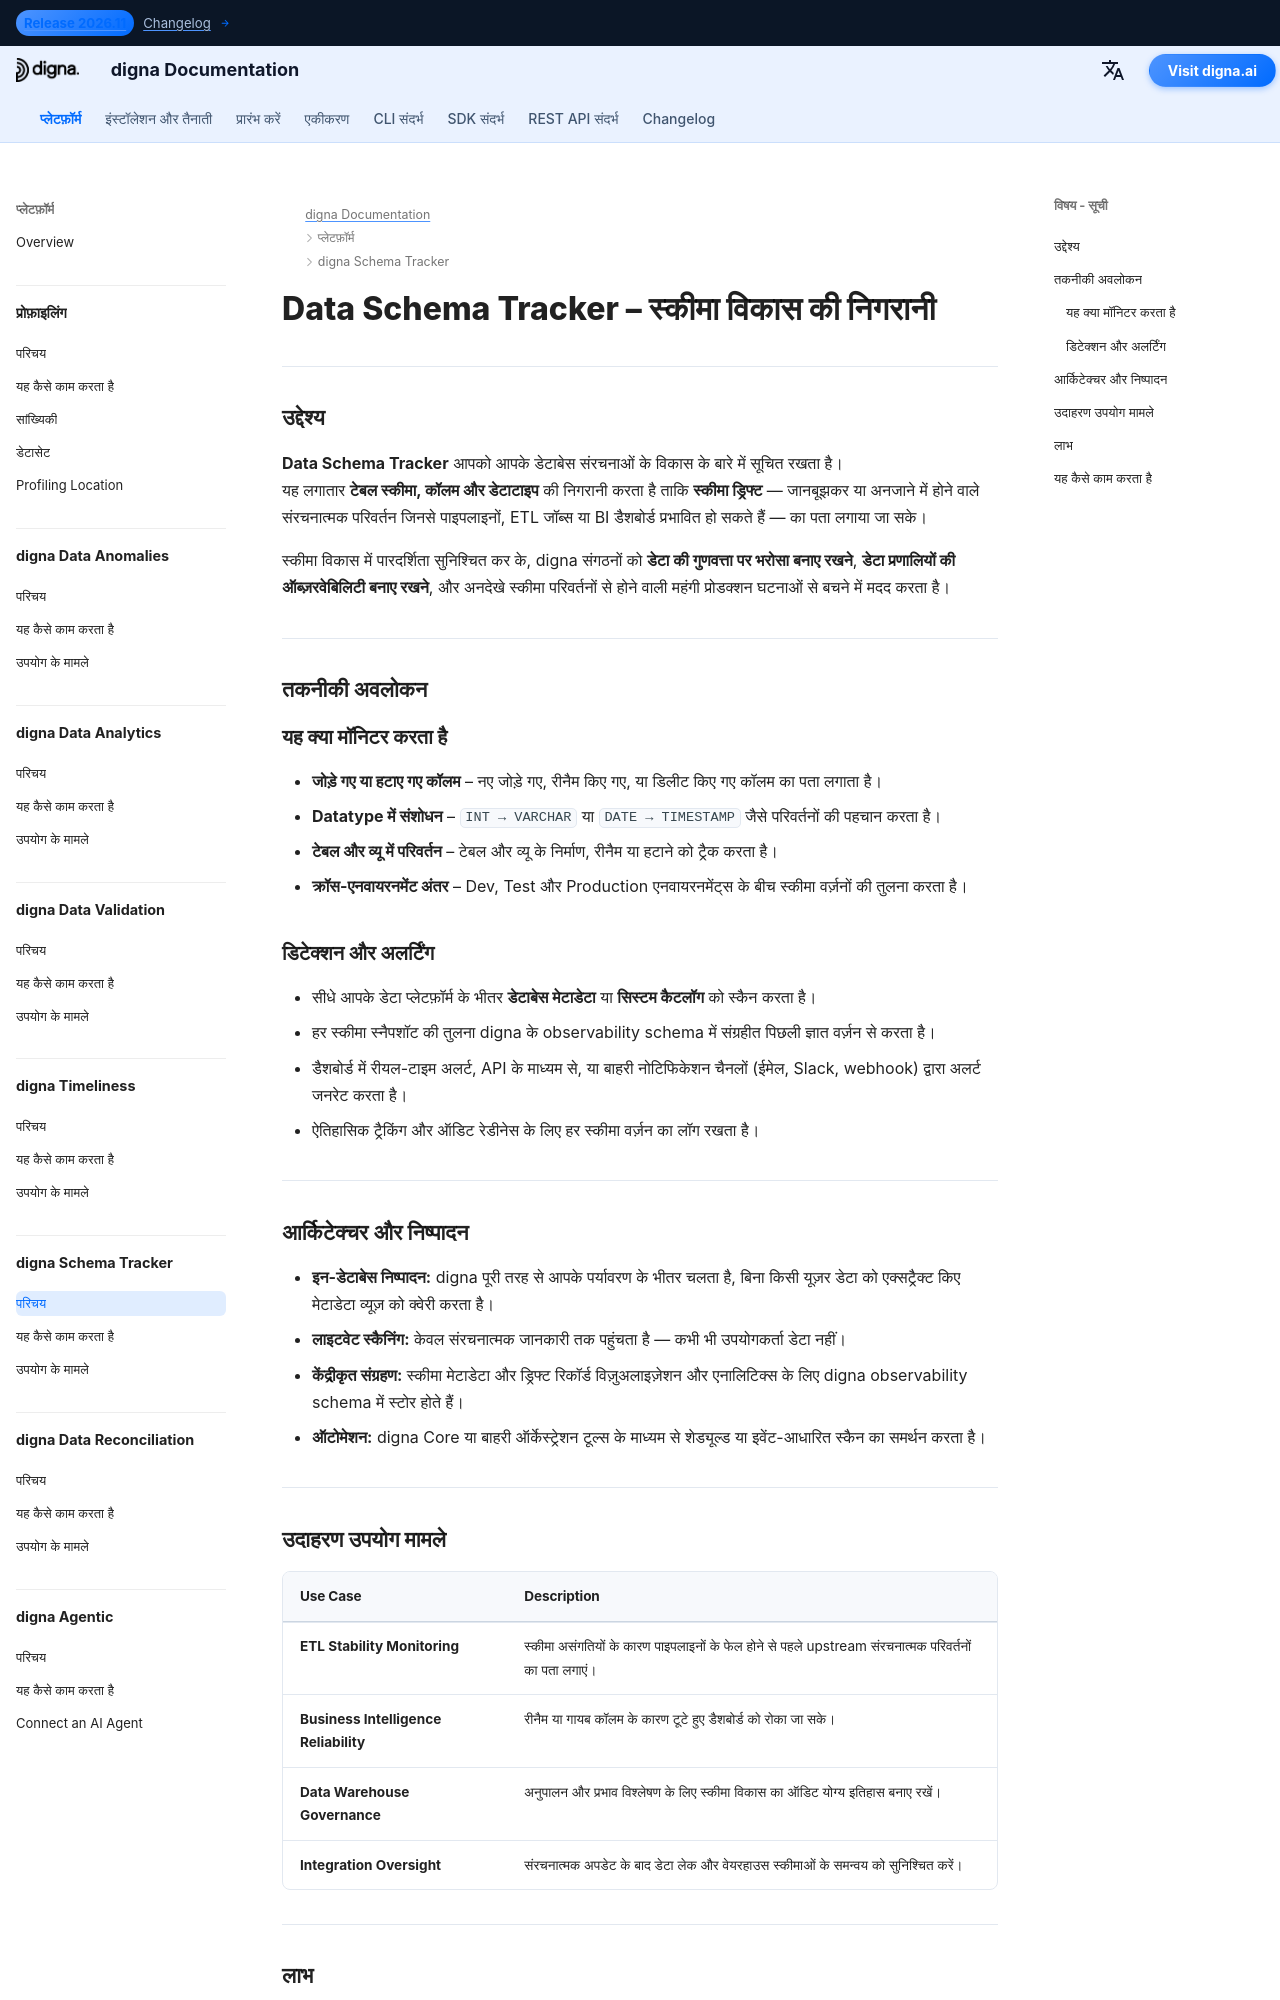

repository: dignaai/digna-docs · page: hi/platform/schema_tracker/Introduction/index.html · generator: mkdocs

---
title: Data Schema Tracker – स्कीमा विकास की निगरानी | digna दस्तावेज़ीकरण
description: जानें कि digna Data Schema Tracker कैसे कॉलम परिवर्तनों, datatype अपडेट्स और स्कीमा ड्रिफ्ट की निगरानी करता है। नियत या अनियोजित स्कीमा परिवर्तनों का पता लगाएँ और अलर्ट प्राप्त करें ताकि ETL विफलताओं, टूटे हुए डैशबोर्ड और डेटा ऑब्ज़रवेबिलिटी की हानि से बचा जा सके।
image: /assets/logo_square.png
keywords:
  - data schema tracker
  - स्कीमा ड्रिफ्ट का पता लगाना
  - स्कीमा विकास की निगरानी
  - मेटाडेटा ऑब्ज़रवेबिलिटी
  - डेटा ऑब्ज़रवेबिलिटी
  - डेटा की गुणवत्ता
  - डेटा संरचना निगरानी
  - डेटाबेस मेटाडेटा
  - ETL पाइपलाइन स्थिरता
  - digna data schema tracker
lang: hi
robots: index, follow
og_title: Data Schema Tracker – स्कीमा विकास की निगरानी | digna दस्तावेज़ीकरण
og_description: digna Data Schema Tracker स्कीमा ड्रिफ्ट, datatype परिवर्तनों और कॉलम अपडेट्स की निगरानी करता है। अप्रत्याशित संरचनात्मक परिवर्तनों के कारण ETL पाइपलाइनों या डैशबोर्ड के फेल होने से पहले अलर्ट प्राप्त करें।
og_image: /assets/logo_square.png
og_type: article
twitter_card: summary_large_image
---

# Data Schema Tracker – स्कीमा विकास की निगरानी
<h1 style="display:none;">मेटाडेटा ऑब्ज़रवेबिलिटी और डेटा गुणवत्ता के लिए AI-संचालित मॉड्यूल – digna Data Schema Tracker</h1>

---

## उद्देश्य

**Data Schema Tracker** आपको आपके डेटाबेस संरचनाओं के विकास के बारे में सूचित रखता है।  
यह लगातार **टेबल स्कीमा, कॉलम और डेटाटाइप** की निगरानी करता है ताकि **स्कीमा ड्रिफ्ट** — जानबूझकर या अनजाने में होने वाले संरचनात्मक परिवर्तन जिनसे पाइपलाइनों, ETL जॉब्स या BI डैशबोर्ड प्रभावित हो सकते हैं — का पता लगाया जा सके।

स्कीमा विकास में पारदर्शिता सुनिश्चित कर के, digna संगठनों को **डेटा की गुणवत्ता पर भरोसा बनाए रखने**, **डेटा प्रणालियों की ऑब्ज़रवेबिलिटी बनाए रखने**, और अनदेखे स्कीमा परिवर्तनों से होने वाली महंगी प्रोडक्शन घटनाओं से बचने में मदद करता है।

---

## तकनीकी अवलोकन

### यह क्या मॉनिटर करता है

- **जोड़े गए या हटाए गए कॉलम** – नए जोड़े गए, रीनैम किए गए, या डिलीट किए गए कॉलम का पता लगाता है।  
- **Datatype में संशोधन** – `INT → VARCHAR` या `DATE → TIMESTAMP` जैसे परिवर्तनों की पहचान करता है।  
- **टेबल और व्यू में परिवर्तन** – टेबल और व्यू के निर्माण, रीनैम या हटाने को ट्रैक करता है।  
- **क्रॉस-एनवायरनमेंट अंतर** – Dev, Test और Production एनवायरनमेंट्स के बीच स्कीमा वर्ज़नों की तुलना करता है।  

### डिटेक्शन और अलर्टिंग

- सीधे आपके डेटा प्लेटफ़ॉर्म के भीतर **डेटाबेस मेटाडेटा** या **सिस्टम कैटलॉग** को स्कैन करता है।  
- हर स्कीमा स्नैपशॉट की तुलना digna के observability schema में संग्रहीत पिछली ज्ञात वर्ज़न से करता है।  
- डैशबोर्ड में रीयल-टाइम अलर्ट, API के माध्यम से, या बाहरी नोटिफिकेशन चैनलों (ईमेल, Slack, webhook) द्वारा अलर्ट जनरेट करता है।  
- ऐतिहासिक ट्रैकिंग और ऑडिट रेडीनेस के लिए हर स्कीमा वर्ज़न का लॉग रखता है।

---
